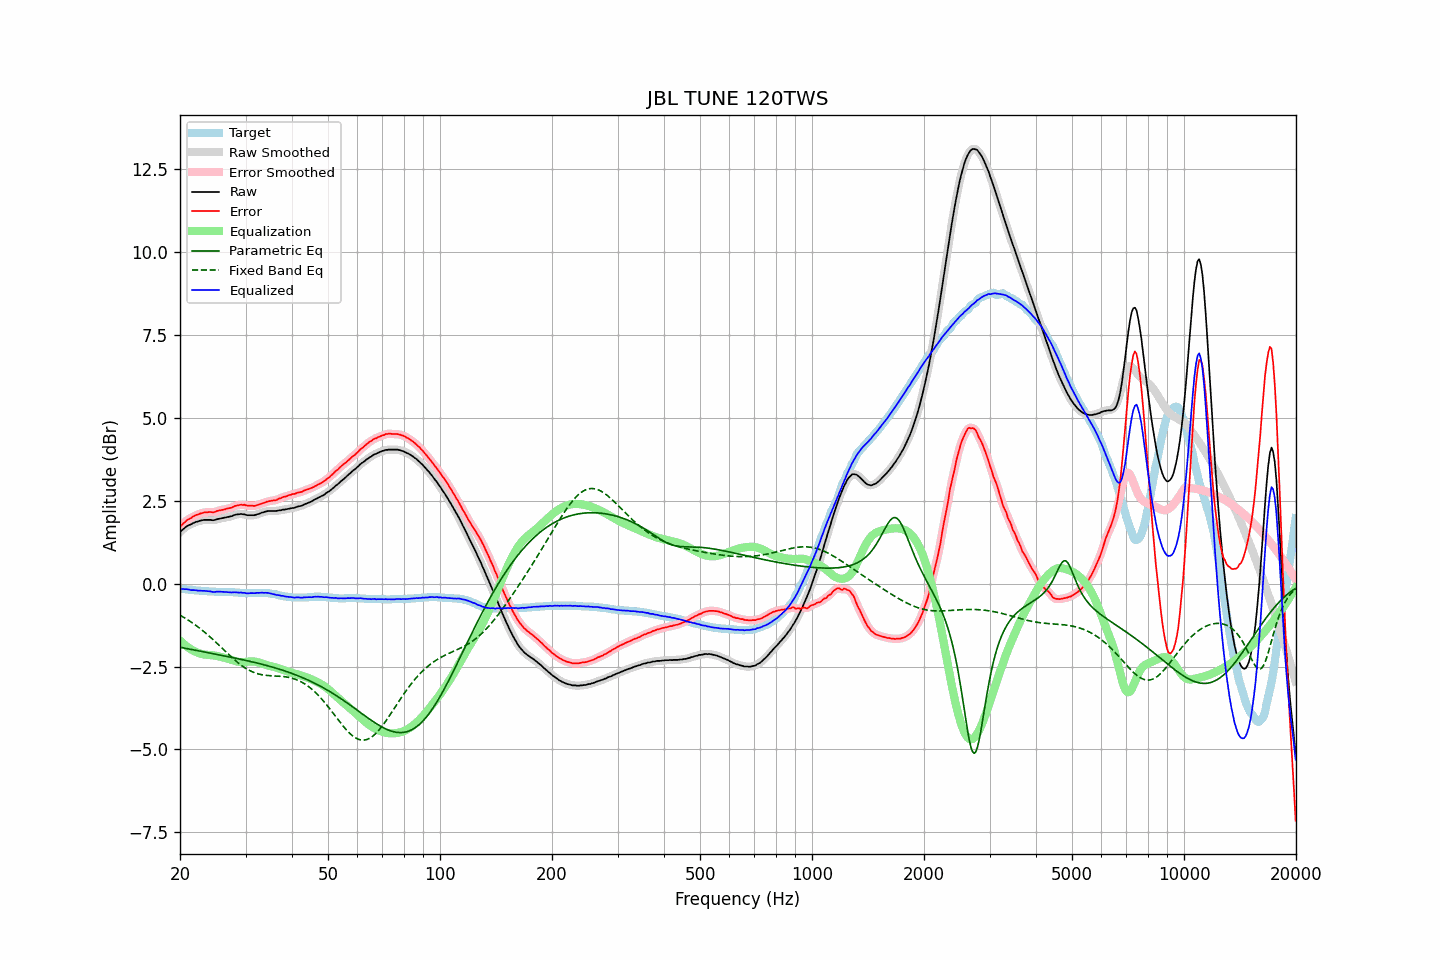

Data behind this chart, as committed beside it:
frequency, raw, error, smoothed, error_smoothed, equalization, parametric_eq, fixed_band_eq, equalized_raw, equalized_smoothed, target
20.00, 1.55, 1.71, 1.55, 1.71, -1.71, -1.92, -0.95, -0.16, -0.16, -0.16
20.20, 1.60, 1.76, 1.60, 1.76, -1.76, -1.93, -0.98, -0.16, -0.16, -0.16
20.40, 1.64, 1.81, 1.64, 1.81, -1.81, -1.94, -1.01, -0.17, -0.16, -0.17
20.61, 1.68, 1.85, 1.68, 1.85, -1.85, -1.95, -1.04, -0.17, -0.17, -0.17
20.81, 1.72, 1.90, 1.72, 1.89, -1.89, -1.96, -1.07, -0.17, -0.17, -0.18
21.02, 1.75, 1.93, 1.75, 1.93, -1.92, -1.97, -1.10, -0.17, -0.18, -0.18
21.23, 1.77, 1.96, 1.77, 1.96, -1.96, -1.98, -1.13, -0.19, -0.19, -0.19
21.44, 1.79, 1.98, 1.79, 1.98, -1.99, -1.99, -1.16, -0.20, -0.19, -0.19
21.66, 1.82, 2.02, 1.82, 2.01, -2.02, -2.00, -1.19, -0.20, -0.20, -0.20
21.87, 1.84, 2.04, 1.84, 2.04, -2.04, -2.01, -1.23, -0.20, -0.20, -0.20
22.09, 1.86, 2.07, 1.86, 2.06, -2.06, -2.01, -1.26, -0.20, -0.20, -0.21
22.31, 1.87, 2.08, 1.87, 2.08, -2.08, -2.02, -1.30, -0.21, -0.21, -0.21
22.54, 1.89, 2.10, 1.89, 2.10, -2.10, -2.03, -1.34, -0.21, -0.21, -0.21
22.76, 1.90, 2.12, 1.90, 2.12, -2.12, -2.04, -1.37, -0.22, -0.22, -0.22
22.99, 1.91, 2.13, 1.91, 2.13, -2.13, -2.05, -1.41, -0.22, -0.22, -0.22
23.22, 1.92, 2.15, 1.92, 2.14, -2.14, -2.06, -1.45, -0.22, -0.22, -0.23
23.45, 1.92, 2.15, 1.92, 2.15, -2.14, -2.07, -1.49, -0.22, -0.22, -0.23
23.69, 1.92, 2.15, 1.92, 2.15, -2.15, -2.08, -1.54, -0.23, -0.23, -0.23
23.92, 1.92, 2.16, 1.92, 2.15, -2.15, -2.09, -1.58, -0.23, -0.23, -0.24
24.16, 1.92, 2.16, 1.92, 2.15, -2.16, -2.10, -1.62, -0.24, -0.24, -0.24
24.40, 1.91, 2.15, 1.91, 2.15, -2.16, -2.11, -1.66, -0.25, -0.25, -0.24
24.65, 1.91, 2.15, 1.91, 2.16, -2.17, -2.12, -1.71, -0.26, -0.25, -0.24
24.89, 1.92, 2.17, 1.92, 2.17, -2.17, -2.13, -1.75, -0.25, -0.25, -0.25
25.14, 1.94, 2.19, 1.94, 2.18, -2.18, -2.14, -1.80, -0.24, -0.25, -0.25
25.39, 1.95, 2.20, 1.95, 2.20, -2.19, -2.15, -1.85, -0.24, -0.24, -0.25
25.65, 1.96, 2.21, 1.96, 2.21, -2.20, -2.16, -1.89, -0.24, -0.24, -0.25
25.91, 1.97, 2.22, 1.97, 2.22, -2.22, -2.17, -1.94, -0.25, -0.25, -0.25
26.16, 1.98, 2.23, 1.98, 2.23, -2.23, -2.18, -1.98, -0.25, -0.25, -0.25
26.43, 1.99, 2.24, 1.99, 2.24, -2.24, -2.19, -2.03, -0.25, -0.25, -0.25
26.69, 2.00, 2.26, 2.00, 2.25, -2.25, -2.19, -2.08, -0.25, -0.25, -0.26
26.96, 2.01, 2.27, 2.01, 2.27, -2.27, -2.20, -2.12, -0.26, -0.26, -0.26
27.23, 2.02, 2.28, 2.02, 2.28, -2.28, -2.21, -2.17, -0.26, -0.26, -0.26
27.50, 2.03, 2.29, 2.03, 2.29, -2.30, -2.22, -2.21, -0.27, -0.26, -0.26
27.77, 2.05, 2.31, 2.05, 2.31, -2.32, -2.23, -2.26, -0.26, -0.27, -0.26
28.05, 2.07, 2.34, 2.07, 2.33, -2.33, -2.24, -2.30, -0.26, -0.26, -0.27
28.33, 2.08, 2.35, 2.08, 2.35, -2.34, -2.25, -2.34, -0.26, -0.26, -0.27
28.62, 2.09, 2.36, 2.09, 2.36, -2.36, -2.26, -2.38, -0.27, -0.27, -0.27
28.90, 2.09, 2.37, 2.09, 2.37, -2.36, -2.28, -2.42, -0.27, -0.27, -0.28
29.19, 2.10, 2.38, 2.10, 2.37, -2.37, -2.29, -2.46, -0.27, -0.27, -0.28
29.48, 2.09, 2.37, 2.09, 2.38, -2.37, -2.30, -2.49, -0.28, -0.28, -0.28
29.78, 2.09, 2.38, 2.08, 2.37, -2.37, -2.31, -2.53, -0.28, -0.28, -0.29
30.08, 2.07, 2.36, 2.07, 2.36, -2.36, -2.32, -2.56, -0.29, -0.29, -0.29
30.38, 2.06, 2.35, 2.06, 2.35, -2.36, -2.33, -2.59, -0.30, -0.29, -0.29
30.68, 2.06, 2.35, 2.06, 2.35, -2.35, -2.34, -2.61, -0.29, -0.29, -0.29
30.99, 2.06, 2.35, 2.06, 2.35, -2.35, -2.35, -2.64, -0.29, -0.29, -0.29
31.30, 2.06, 2.35, 2.06, 2.34, -2.35, -2.36, -2.66, -0.29, -0.29, -0.29
31.61, 2.06, 2.34, 2.06, 2.34, -2.35, -2.37, -2.68, -0.29, -0.29, -0.28
31.93, 2.07, 2.35, 2.07, 2.35, -2.36, -2.38, -2.70, -0.29, -0.29, -0.28
32.24, 2.09, 2.37, 2.09, 2.36, -2.37, -2.40, -2.71, -0.28, -0.28, -0.28
32.57, 2.10, 2.38, 2.10, 2.38, -2.38, -2.41, -2.73, -0.28, -0.28, -0.28
32.89, 2.12, 2.40, 2.12, 2.40, -2.40, -2.42, -2.74, -0.28, -0.28, -0.28
33.22, 2.14, 2.42, 2.14, 2.41, -2.41, -2.43, -2.75, -0.27, -0.28, -0.28
33.55, 2.15, 2.43, 2.15, 2.43, -2.43, -2.45, -2.76, -0.28, -0.28, -0.28
33.89, 2.17, 2.45, 2.17, 2.45, -2.45, -2.46, -2.76, -0.28, -0.28, -0.28
34.23, 2.18, 2.47, 2.18, 2.46, -2.46, -2.47, -2.77, -0.28, -0.28, -0.29
34.57, 2.19, 2.48, 2.19, 2.48, -2.47, -2.48, -2.77, -0.28, -0.29, -0.29
34.92, 2.19, 2.49, 2.19, 2.49, -2.48, -2.50, -2.78, -0.29, -0.29, -0.30
35.27, 2.19, 2.50, 2.19, 2.50, -2.50, -2.51, -2.78, -0.31, -0.30, -0.31
35.62, 2.19, 2.51, 2.19, 2.50, -2.51, -2.53, -2.78, -0.32, -0.32, -0.32
35.97, 2.19, 2.51, 2.19, 2.51, -2.52, -2.54, -2.78, -0.33, -0.33, -0.32
... 635 more rows
